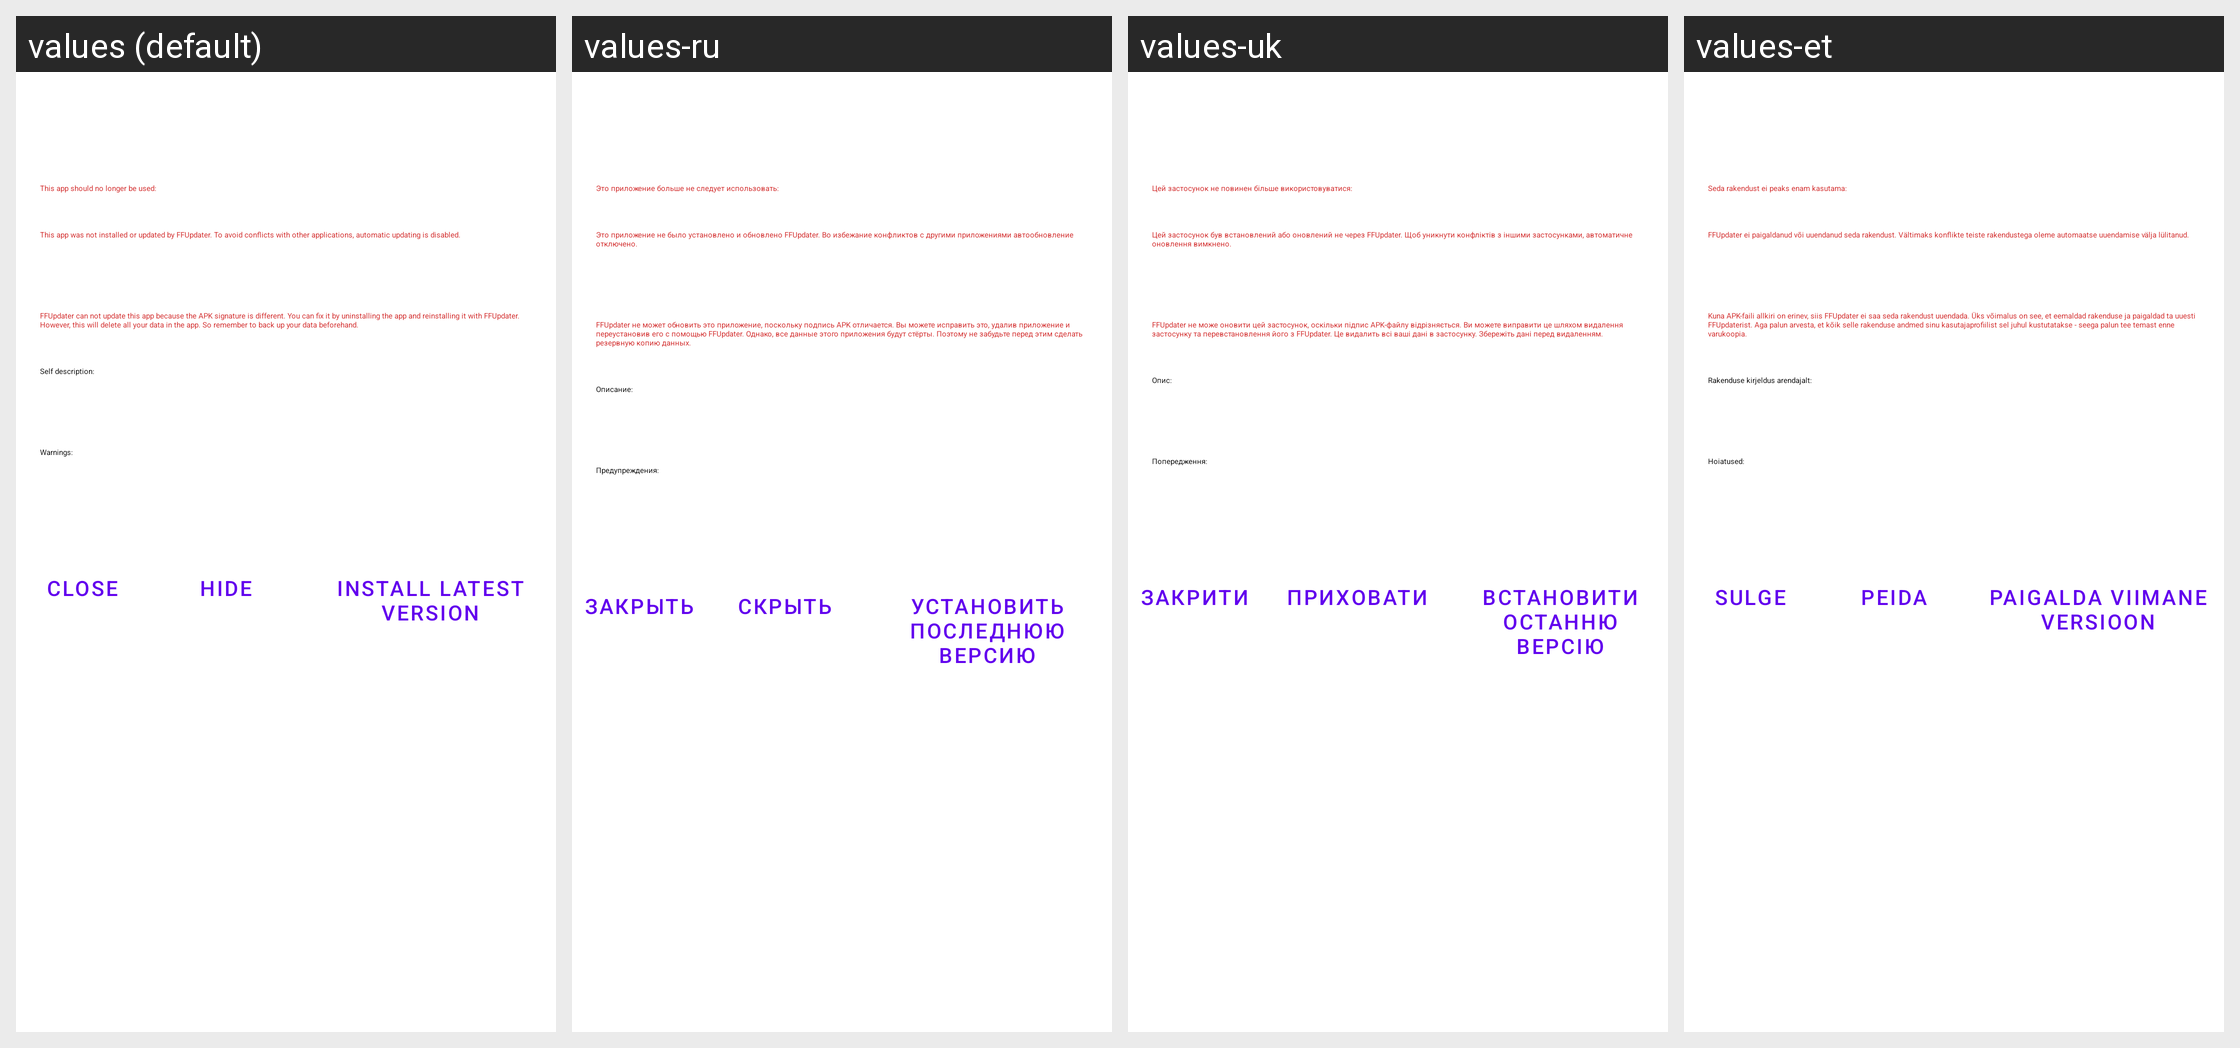

The same Android screen rendered under several of its app's locales, left to right. List the strings drawn on it with the default value and each locale's translation.
Android screen res/layout/cardview_dialog.xml rendered under 4 locales, left to right: values (default), values-ru, values-uk, values-et. Device: Nexus 5 (rendered at 1080×1920; each locale shown at half size, 540×960, under a caption strip naming it); theme Theme.MaterialComponents.DayNight.NoActionBar.
Other locales in the repository, not shown: values-ar, values-bg, values-cs, values-da, values-de, values-el, values-es, values-fi, values-fr, values-hi, values-hu, values-ia, values-in, values-it, values-iw, values-ja, values-lv, values-nb-rNO, values-pl, values-pt, values-pt-rBR, values-ro, values-sv, values-ta, values-tr, values-vi, values-zh-rCN, values-zh-rTW.
Strings drawn on this screen, with the default value and each locale's value (text and hints the layout hard-codes, and strings that could not be matched under every locale, appear in the picture but are not listed):

cardview_dialog__eol
  values: This app should no longer be used:
  values-ru: Это приложение больше не следует использовать:
  values-uk: Цей застосунок не повинен більше використовуватися:
  values-et: Seda rakendust ei peaks enam kasutama:

cardview_dialog__not_installed_by_ffupdater
  values: This app was not installed or updated by FFUpdater. To avoid conflicts with other applications, automatic updating is disabled.
  values-ru: Это приложение не было установлено и обновлено FFUpdater. Во избежание конфликтов с другими приложениями автообновление отключено.
  values-uk: Цей застосунок був встановлений або оновлений не через FFUpdater. Щоб уникнути конфліктів з іншими застосунками, автоматичне оновлення вимкнено.
  values-et: FFUpdater ei paigaldanud või uuendanud seda rakendust. Vältimaks konflikte teiste rakendustega oleme automaatse uuendamise välja lülitanud.

cardview_dialog__different_signature
  values: FFUpdater can not update this app because the APK signature is different. You can fix it by uninstalling the app and reinstalling it with FFUpdater. However, this will delete all your data in the app. So remember to back up your data beforehand.
  values-ru: FFUpdater не может обновить это приложение, поскольку подпись APK отличается. Вы можете исправить это, удалив приложение и переустановив его с помощью FFUpdater. Однако, все данные этого приложения будут стёрты. Поэтому не забудьте перед этим сделать резервную копию данных.
  values-uk: FFUpdater не може оновити цей застосунок, оскільки підпис APK-файлу відрізняється. Ви можете виправити це шляхом видалення застосунку та перевстановлення його з FFUpdater. Це видалить всі ваші дані в застосунку. Збережіть дані перед видаленням.
  values-et: Kuna APK-faili allkiri on erinev, siis FFUpdater ei saa seda rakendust uuendada. Üks võimalus on see, et eemaldad rakenduse ja paigaldad ta uuesti FFUpdaterist. Aga palun arvesta, et kõik selle rakenduse andmed sinu kasutajaprofiilist sel juhul kustutatakse - seega palun tee temast enne varukoopia.

cardview_dialog__self_description_label
  values: Self description:
  values-ru: Описание:
  values-uk: Опис:
  values-et: Rakenduse kirjeldus arendajalt:

cardview_dialog__warnings_label
  values: Warnings:
  values-ru: Предупреждения:
  values-uk: Попередження:
  values-et: Hoiatused:

cardview_dialog__exit
  values: Close
  values-ru: Закрыть
  values-uk: Закрити
  values-et: Sulge

cardview_dialog__hide
  values: Hide
  values-ru: Скрыть
  values-uk: Приховати
  values-et: Peida

cardview_dialog__install
  values: Install latest version
  values-ru: Установить последнюю версию
  values-uk: Встановити останню версію
  values-et: Paigalda viimane versioon
